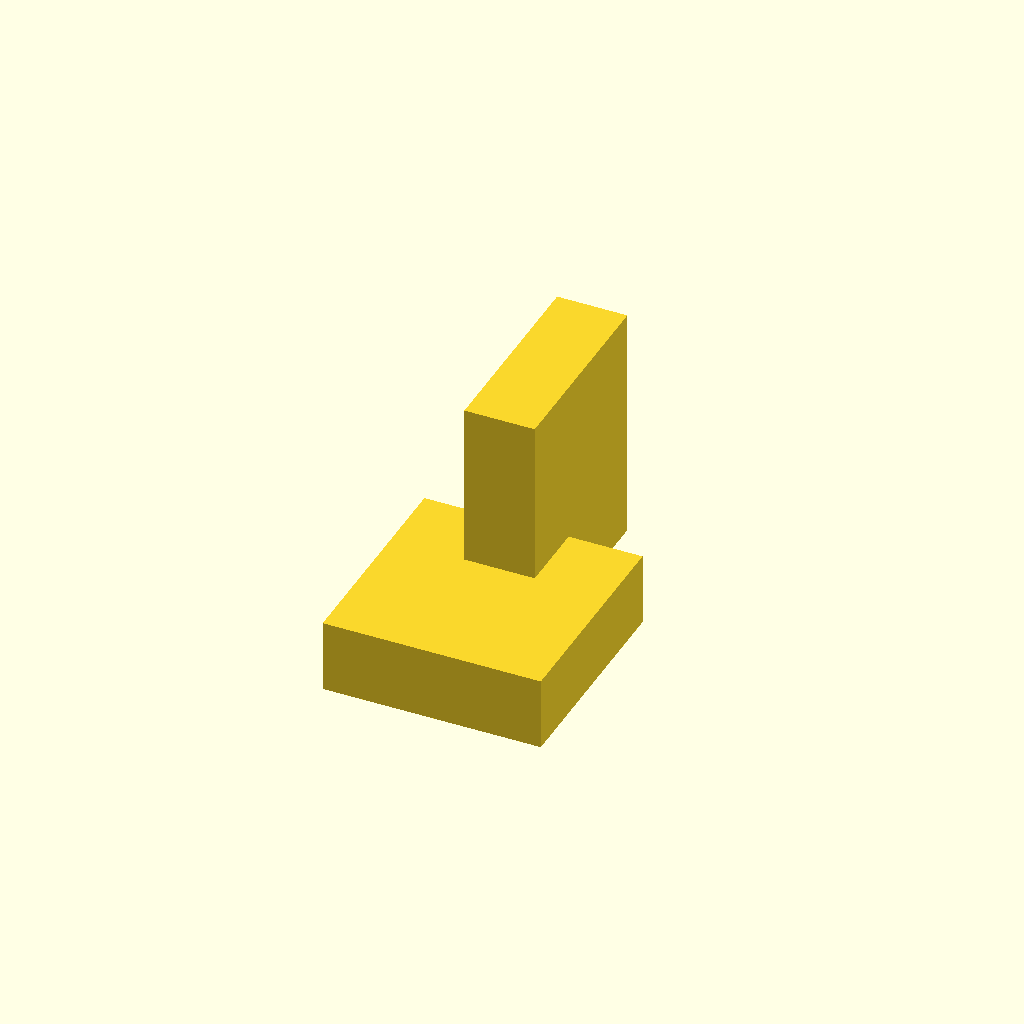
Cell 1 — every parameter at its default value.
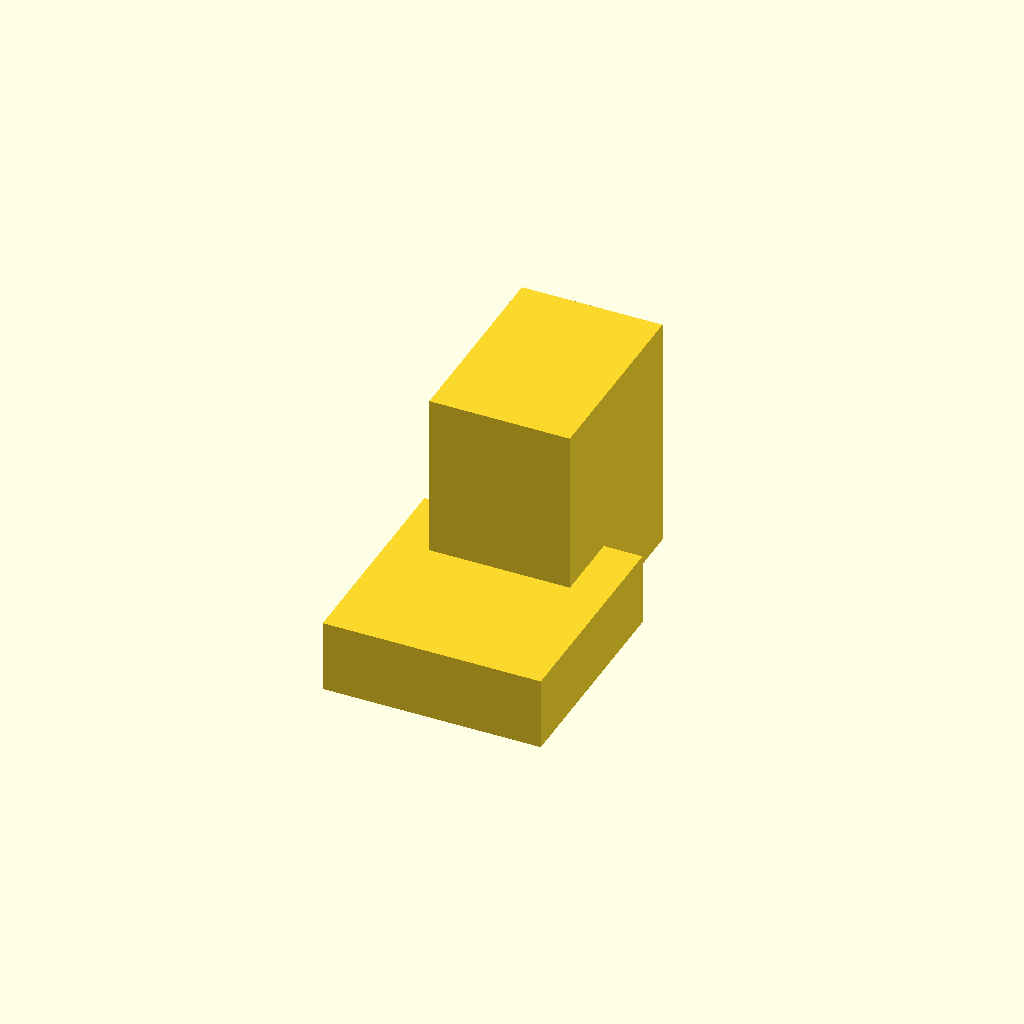
Cell 2: the same model with neckWidth = 2.9.
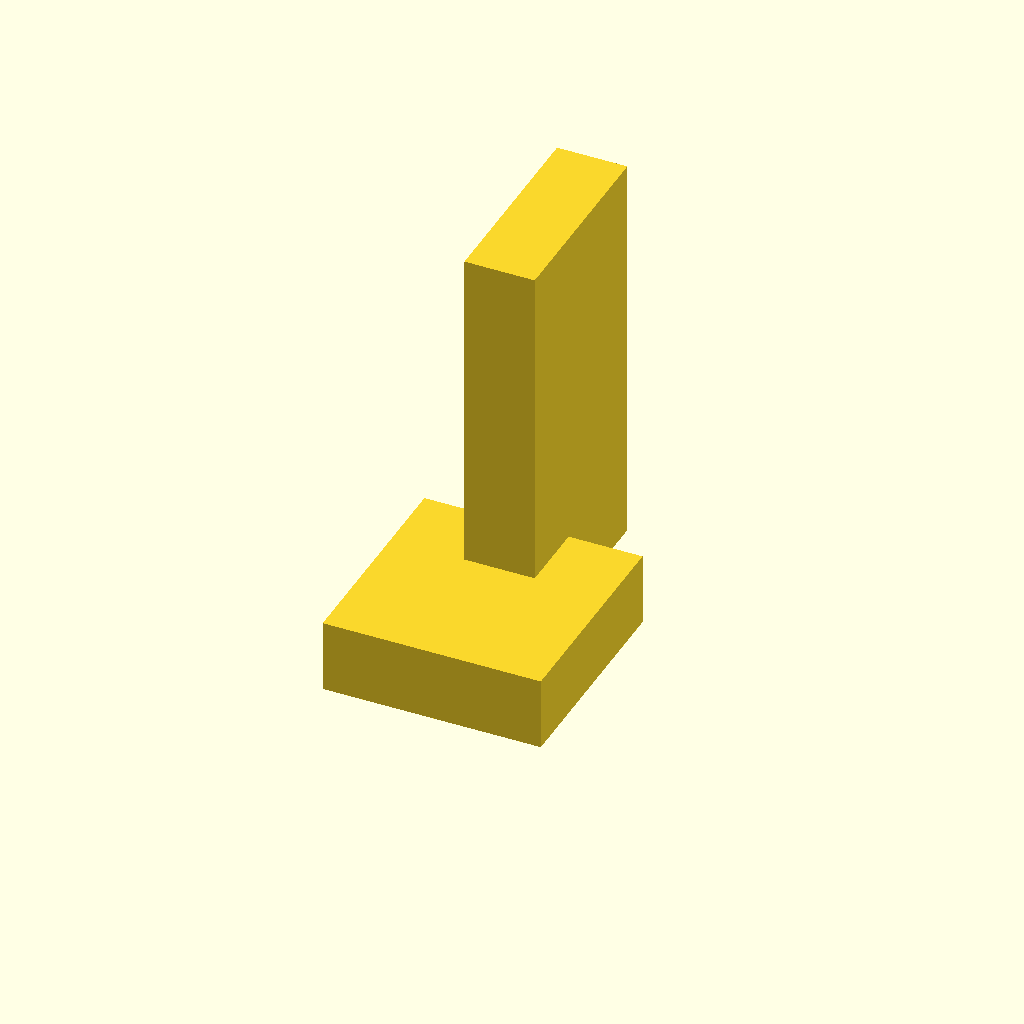
Cell 3: the same model with neckLength = 6.8.
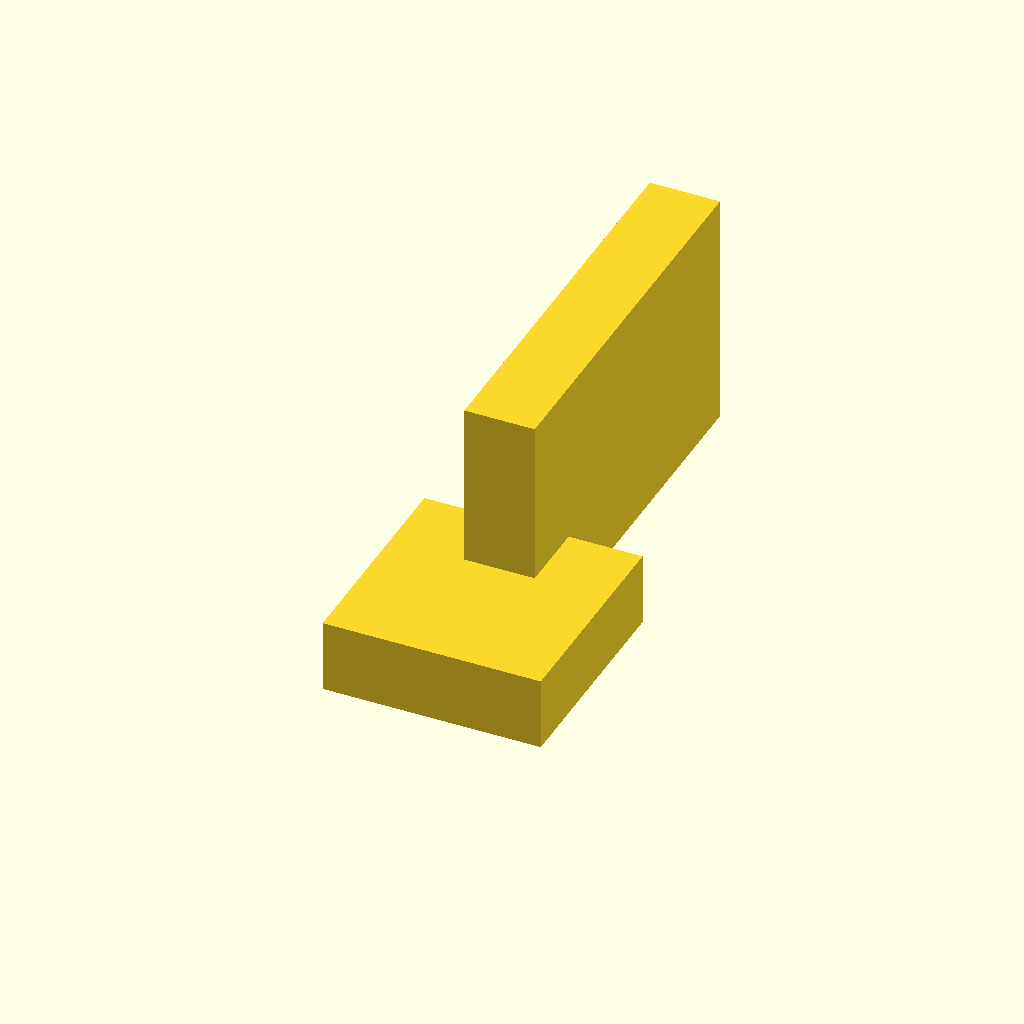
Cell 4: the same model with neckHeight = 8.2.
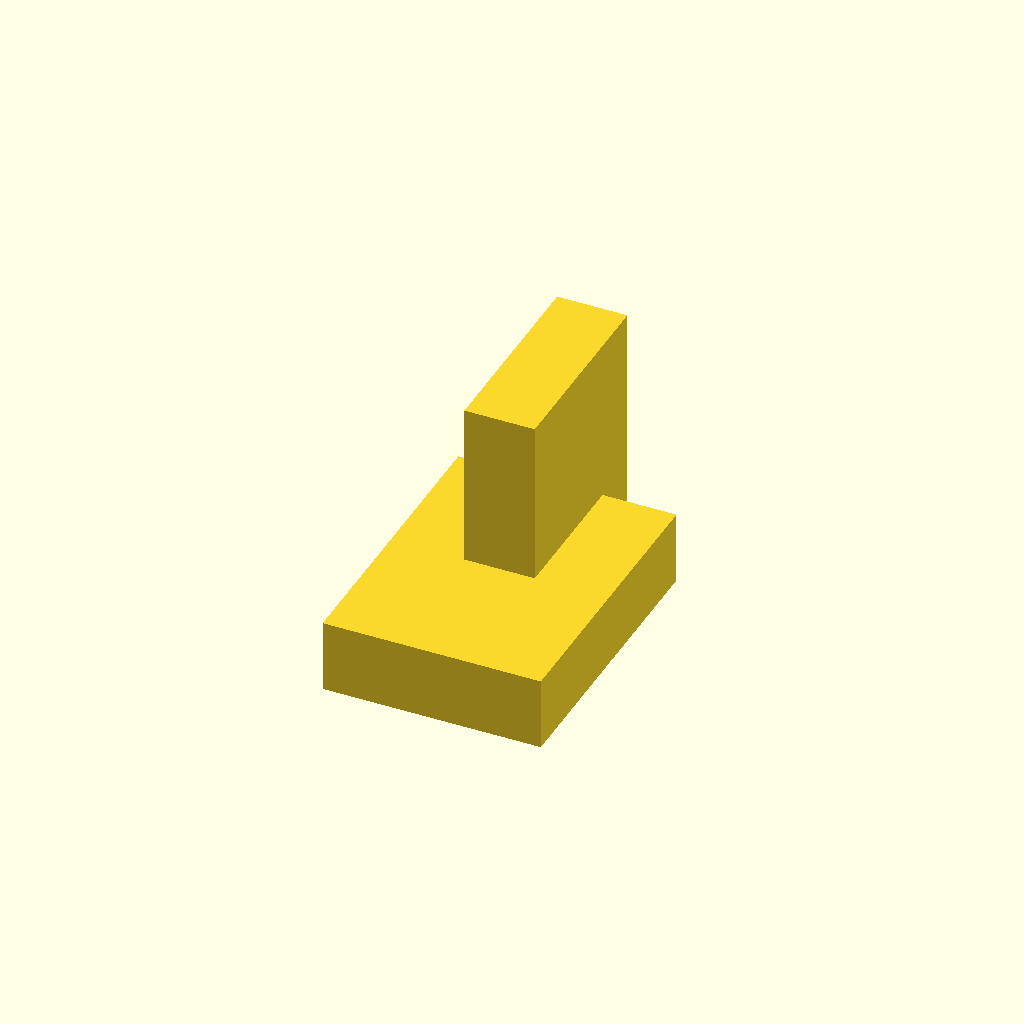
Cell 5: overlap = 3 (everything else at default).
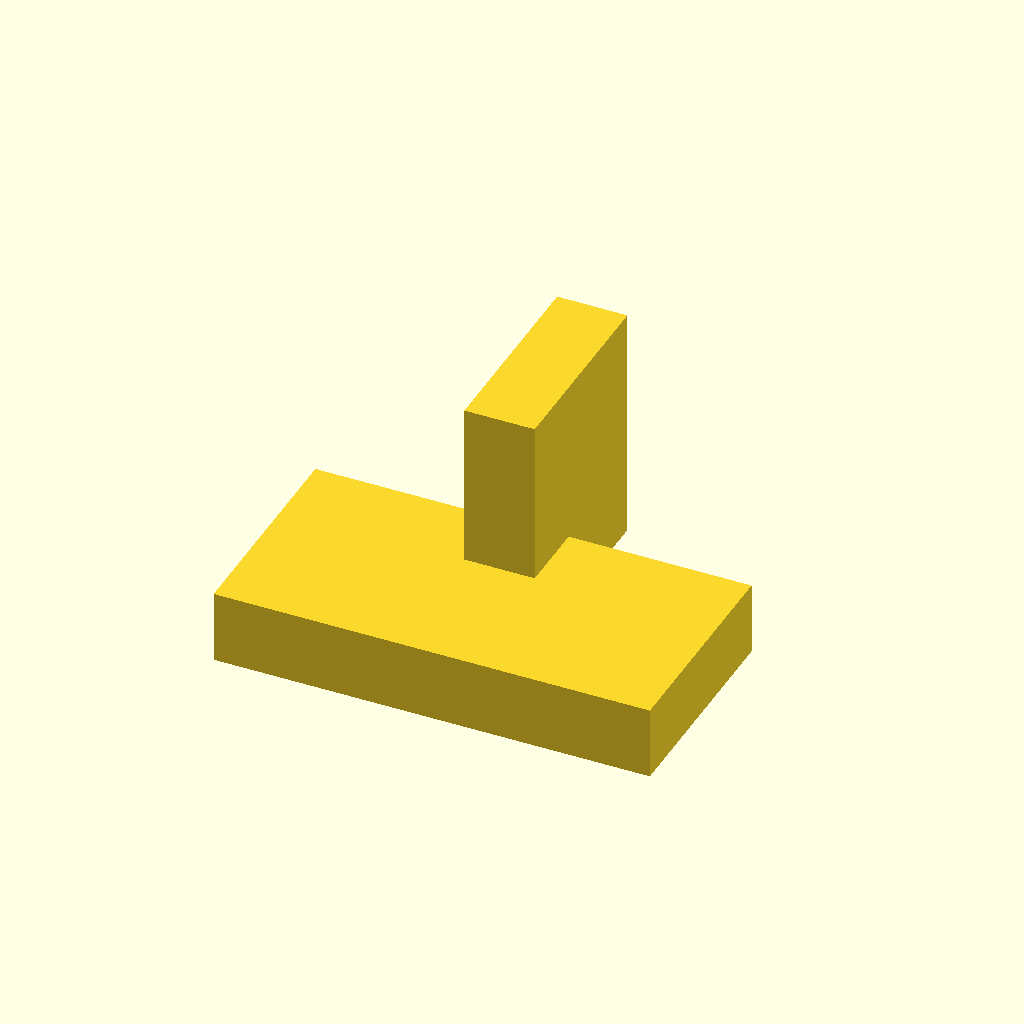
Cell 6: attachmentWidth = 9 (everything else at default).
All cells are drawn from one camera (rotation 55°, 0°, 25°, orthographic, colour scheme Cornfield), so only the parameter changes between them.
OpenSCAD source file carrierinfinitybutton.scad:
neckWidth = 1.45;
neckLength = 3.4;
neckHeight = 4.1;
overlap = 1.5;
attachmentWidth = 4.5;
attachmentDepth = 3;
attachmentThickness = 1.5;

module cubeCX(c) {
    translate([-0.5*c[0],0,0]) cube(c);
}

cubeCX([attachmentWidth,attachmentDepth+overlap,attachmentThickness]);
translate([0,attachmentDepth,0]) cubeCX([neckWidth,neckHeight,attachmentThickness+neckLength]);
Customizer parameters (derived from the source; name, type, default, range or options):
neckWidth: number, default 1.45
neckLength: number, default 3.4
neckHeight: number, default 4.1
overlap: number, default 1.5
attachmentWidth: number, default 4.5
attachmentDepth: number, default 3
attachmentThickness: number, default 1.5
